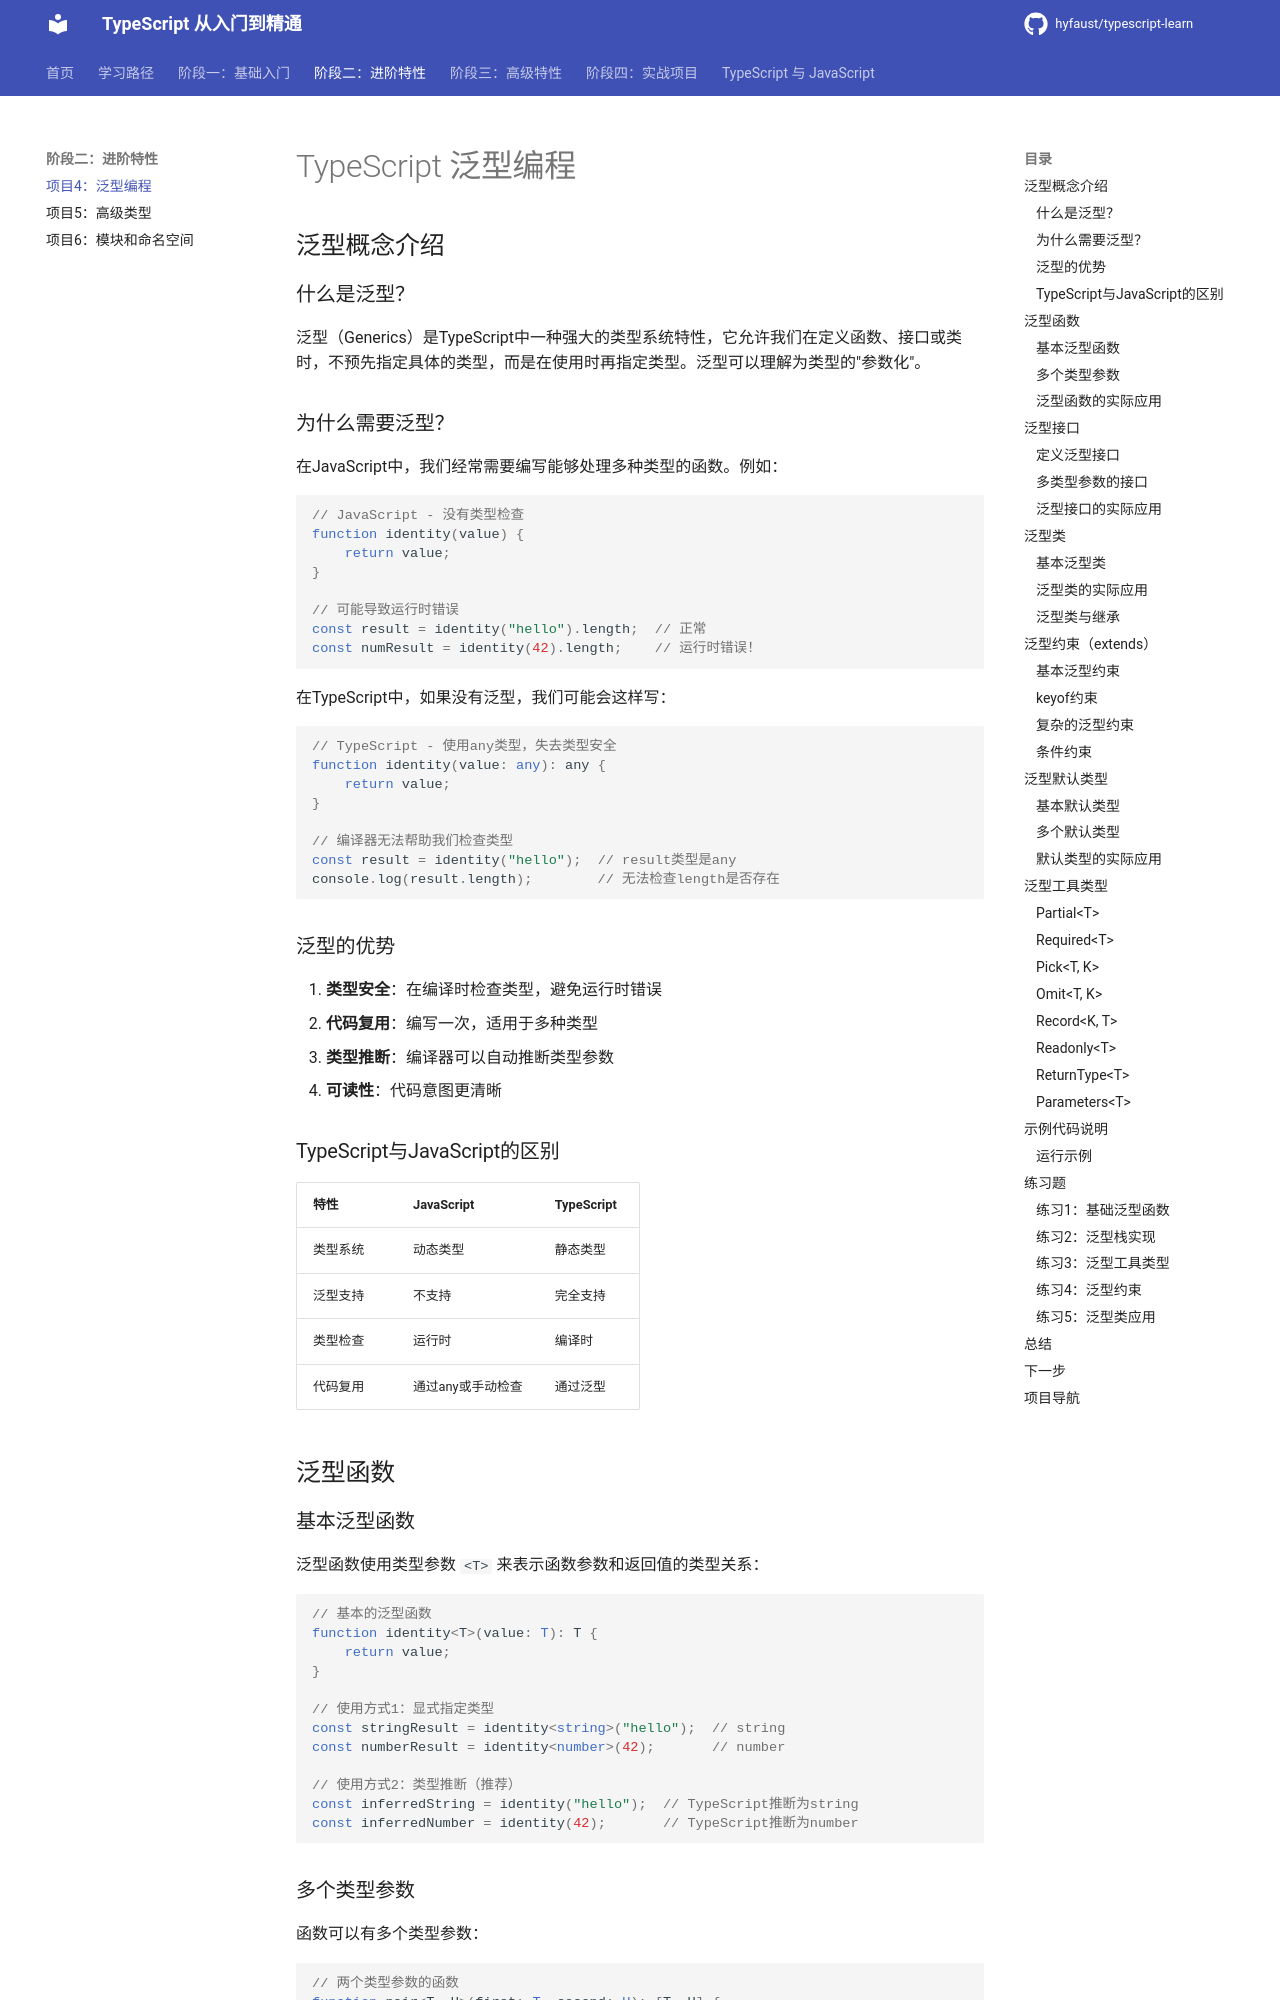

repository: hyfaust/typescript-learn · page: projects/04-generics/index.html · generator: mkdocs

# TypeScript 泛型编程

## 泛型概念介绍

### 什么是泛型？

泛型（Generics）是TypeScript中一种强大的类型系统特性，它允许我们在定义函数、接口或类时，不预先指定具体的类型，而是在使用时再指定类型。泛型可以理解为类型的"参数化"。

### 为什么需要泛型？

在JavaScript中，我们经常需要编写能够处理多种类型的函数。例如：

```javascript
// JavaScript - 没有类型检查
function identity(value) {
    return value;
}

// 可能导致运行时错误
const result = identity("hello").length;  // 正常
const numResult = identity(42).length;    // 运行时错误！
```

在TypeScript中，如果没有泛型，我们可能会这样写：

```typescript
// TypeScript - 使用any类型，失去类型安全
function identity(value: any): any {
    return value;
}

// 编译器无法帮助我们检查类型
const result = identity("hello");  // result类型是any
console.log(result.length);        // 无法检查length是否存在
```

### 泛型的优势

1. **类型安全**：在编译时检查类型，避免运行时错误
2. **代码复用**：编写一次，适用于多种类型
3. **类型推断**：编译器可以自动推断类型参数
4. **可读性**：代码意图更清晰

### TypeScript与JavaScript的区别

| 特性 | JavaScript | TypeScript |
|------|------------|------------|
| 类型系统 | 动态类型 | 静态类型 |
| 泛型支持 | 不支持 | 完全支持 |
| 类型检查 | 运行时 | 编译时 |
| 代码复用 | 通过any或手动检查 | 通过泛型 |

## 泛型函数

### 基本泛型函数

泛型函数使用类型参数 `<T>` 来表示函数参数和返回值的类型关系：

```typescript
// 基本的泛型函数
function identity<T>(value: T): T {
    return value;
}

// 使用方式1：显式指定类型
const stringResult = identity<string>("hello");  // string
const numberResult = identity<number>(42);       // number

// 使用方式2：类型推断（推荐）
const inferredString = identity("hello");  // TypeScript推断为string
const inferredNumber = identity(42);       // TypeScript推断为number
```

### 多个类型参数

函数可以有多个类型参数：

```typescript
// 两个类型参数的函数
function pair<T, U>(first: T, second: U): [T, U] {
    return [first, second];
}

const pair1 = pair("hello", 42);      // [string, number]
const pair2 = pair(true, "world");    // [boolean, string]

// 显式指定类型
const pair3 = pair<number, string>(100, "test");
```
